Labelled photos from "clarifier", an image-classification folder in janes1234/Skripsie. The possible labels are: dysfunctional, empty, functional, scum.

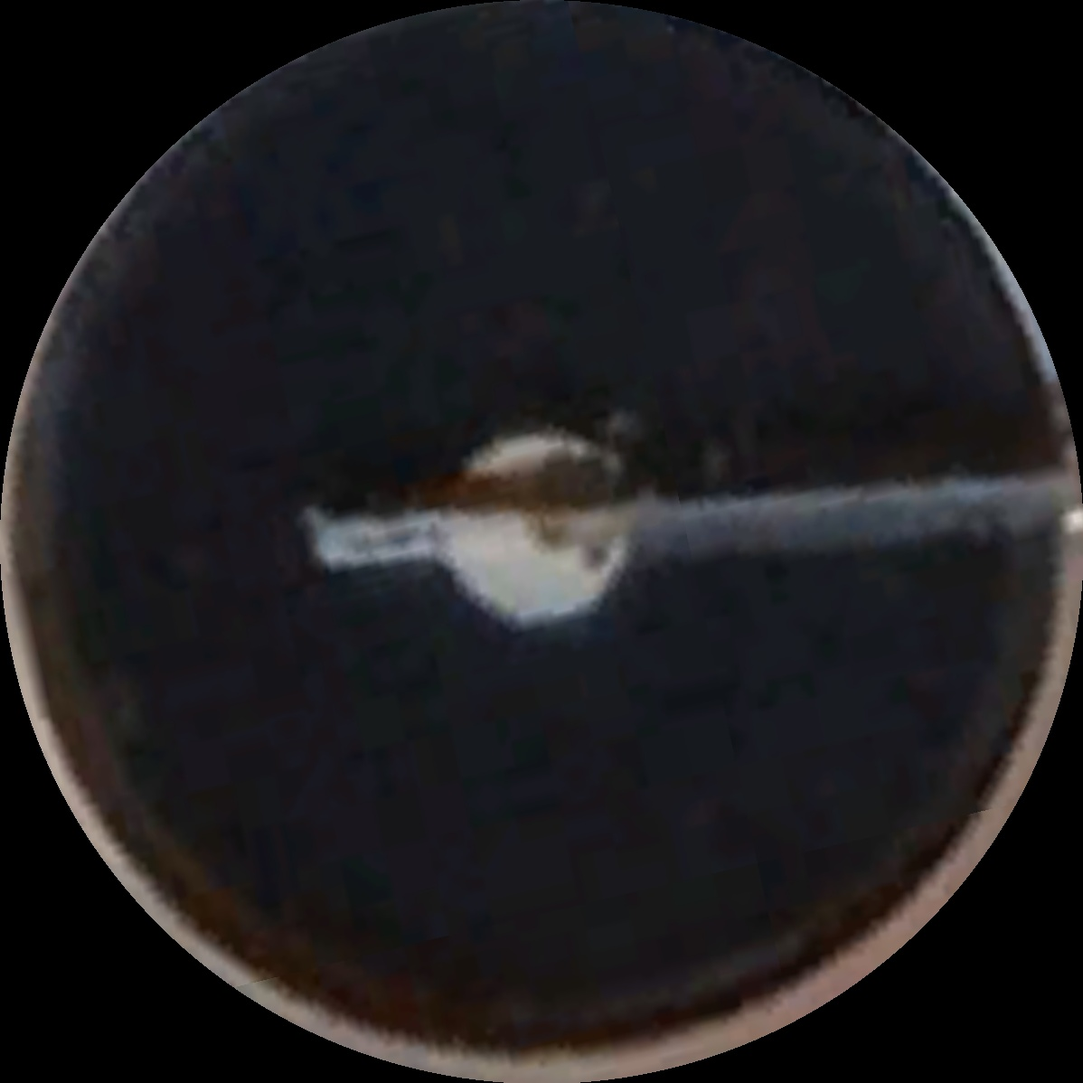
Label: functional

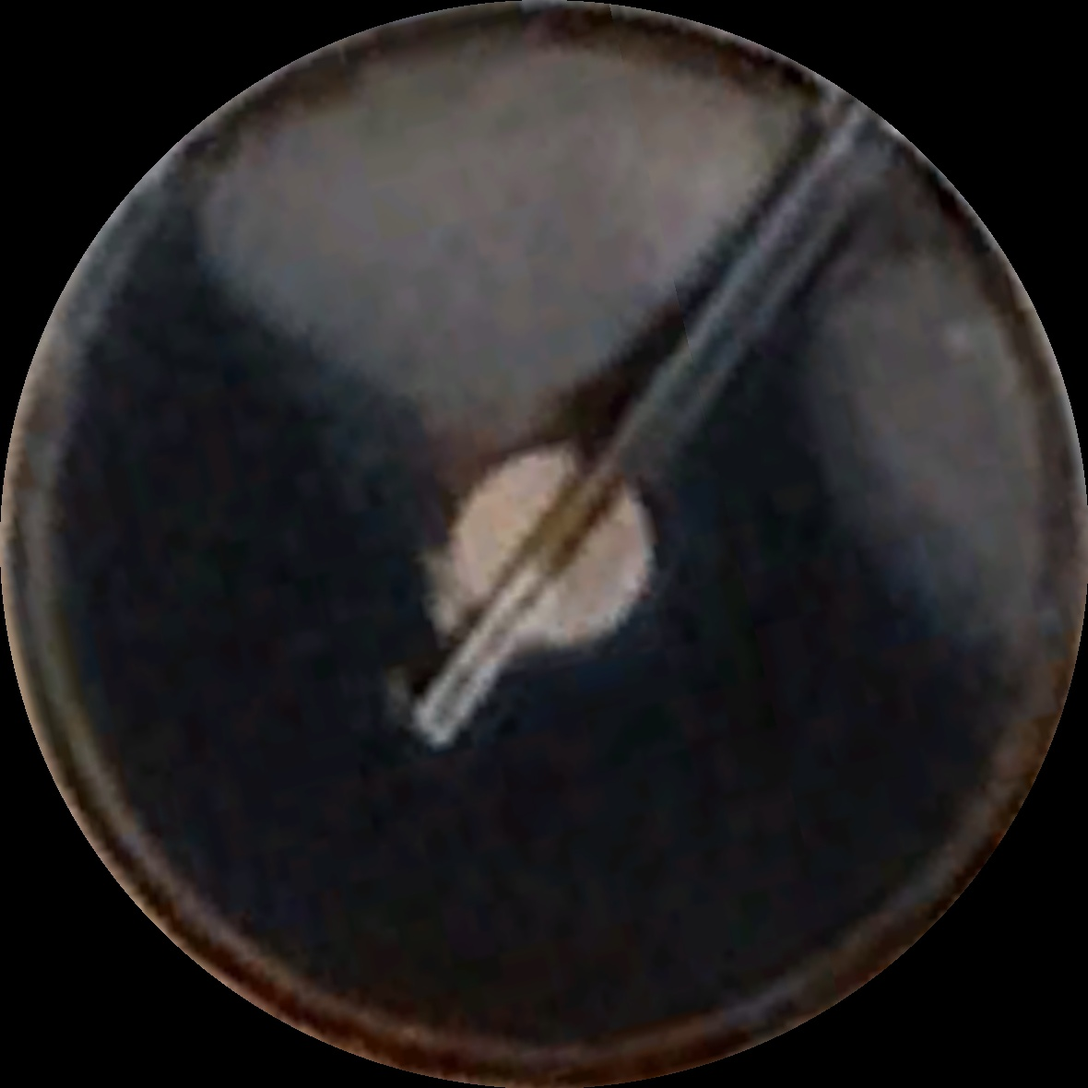
Label: scum

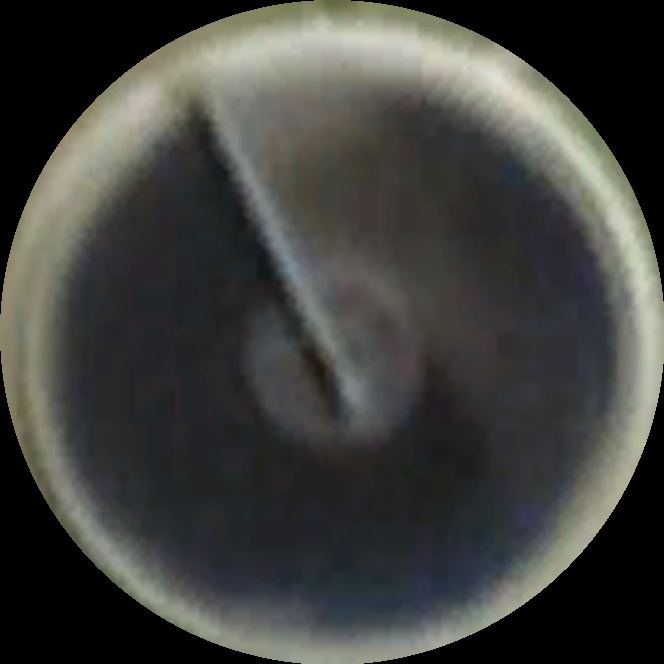
Label: scum

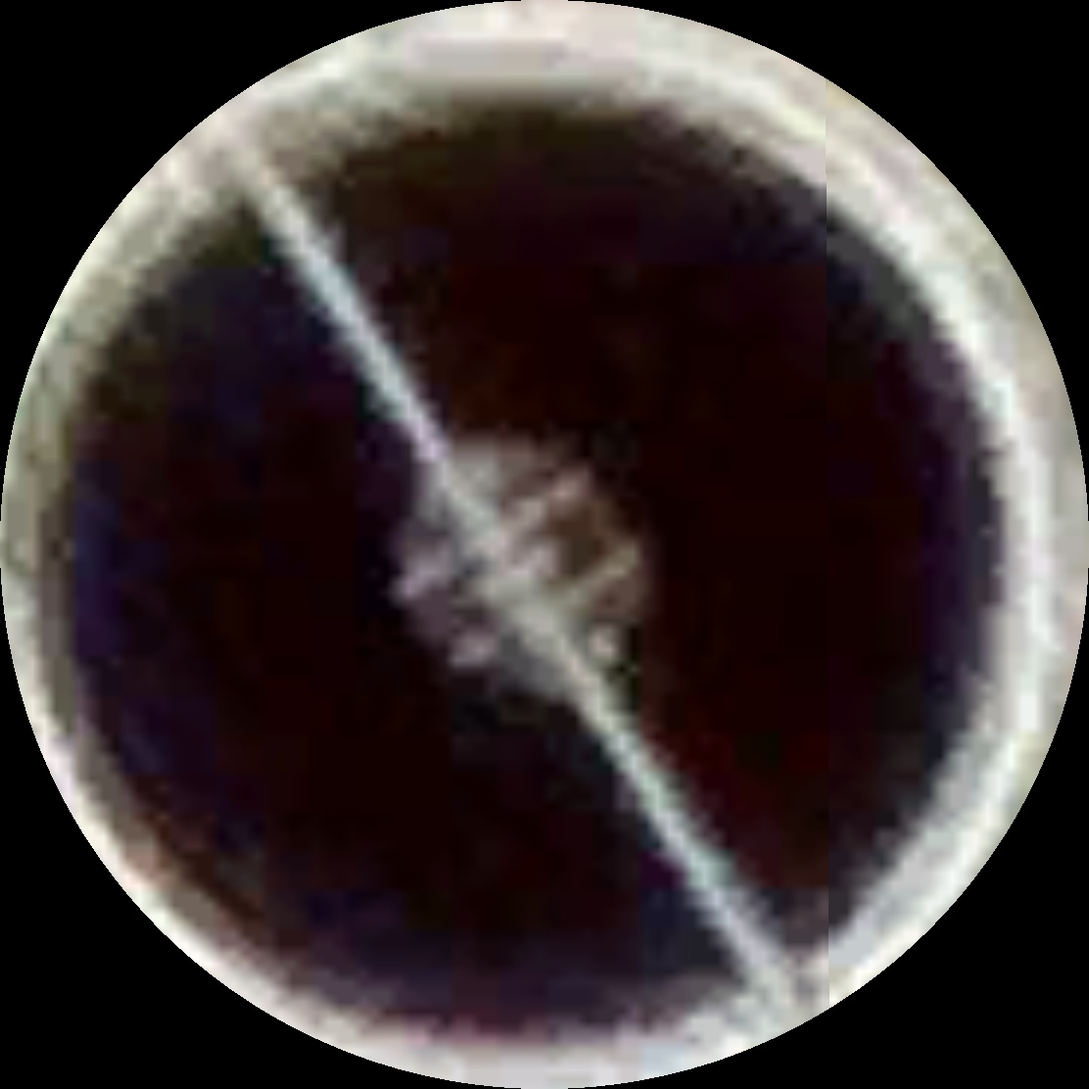
Label: functional

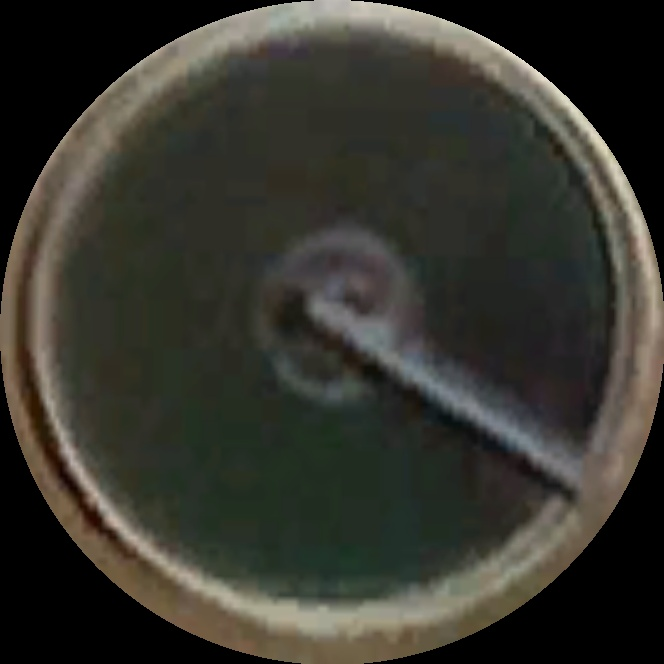
Label: dysfunctional

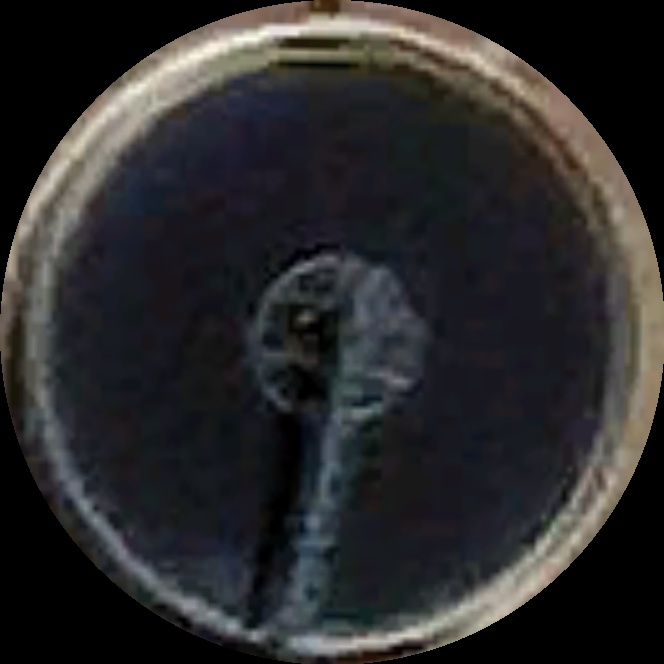
Label: scum
